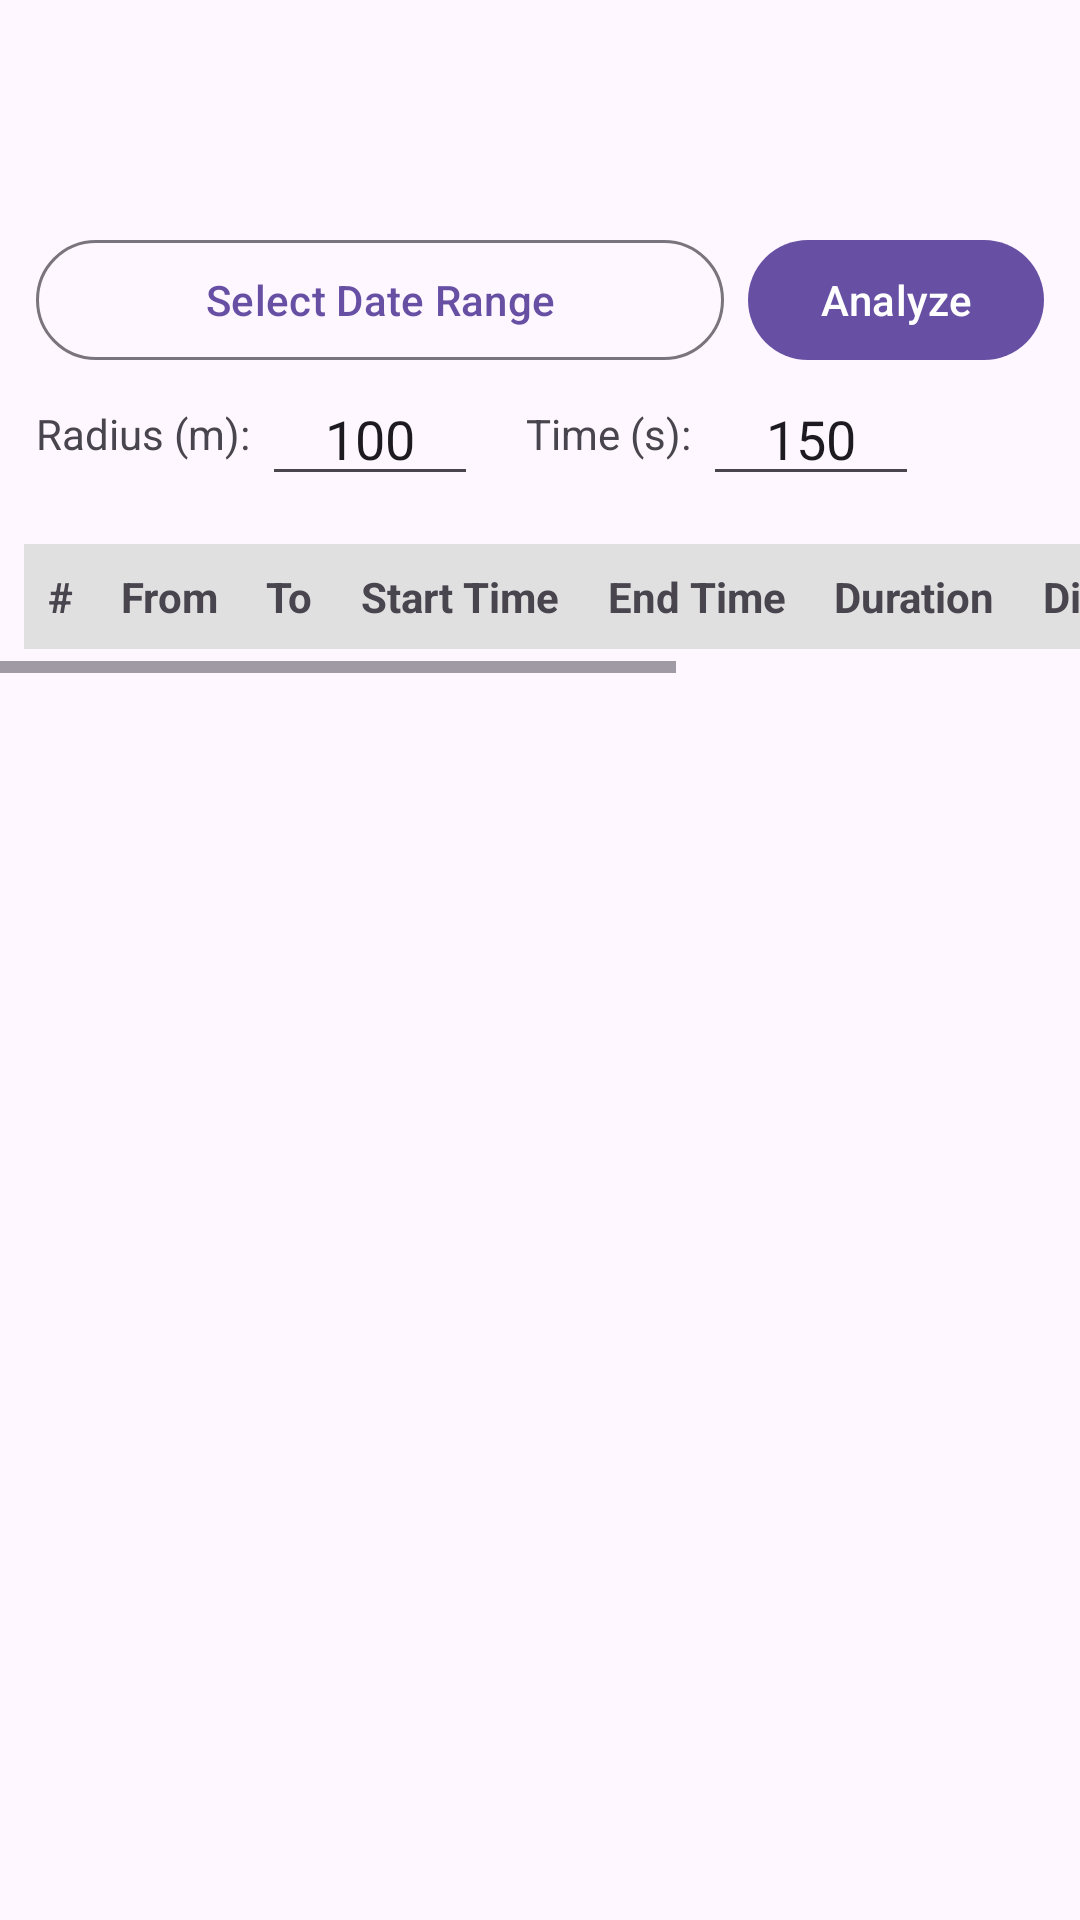

Reconstruct the res/layout file that produces this screen, plus the resources it refers to.
<!-- AndroidManifest.xml: activity theme Theme.GPSTracker -->
<!-- res/layout/activity_commutes.xml -->
<?xml version="1.0" encoding="utf-8"?>
<LinearLayout xmlns:android="http://schemas.android.com/apk/res/android"
    xmlns:tools="http://schemas.android.com/tools"
    android:layout_width="match_parent"
    android:layout_height="match_parent"
    android:orientation="vertical"
    tools:context=".CommutesActivity">

    <com.google.android.material.appbar.MaterialToolbar
        android:id="@+id/toolbar"
        android:layout_width="match_parent"
        android:layout_height="?attr/actionBarSize"
        android:title="@string/commutes_title" />

    <LinearLayout
        android:layout_width="match_parent"
        android:layout_height="wrap_content"
        android:orientation="horizontal"
        android:paddingStart="12dp"
        android:paddingEnd="12dp"
        android:paddingTop="12dp"
        android:gravity="center_vertical">

        <com.google.android.material.button.MaterialButton
            android:id="@+id/buttonDateRange"
            android:layout_width="0dp"
            android:layout_height="wrap_content"
            android:layout_weight="1"
            android:text="@string/select_date_range"
            style="@style/Widget.Material3.Button.OutlinedButton" />

        <com.google.android.material.button.MaterialButton
            android:id="@+id/buttonAnalyze"
            android:layout_width="wrap_content"
            android:layout_height="wrap_content"
            android:text="@string/analyze"
            android:layout_marginStart="8dp" />

    </LinearLayout>

    <LinearLayout
        android:layout_width="match_parent"
        android:layout_height="wrap_content"
        android:orientation="horizontal"
        android:paddingStart="12dp"
        android:paddingEnd="12dp"
        android:paddingBottom="8dp"
        android:gravity="center_vertical">

        <TextView
            android:layout_width="wrap_content"
            android:layout_height="wrap_content"
            android:text="@string/radius_label"
            android:textSize="14sp" />

        <EditText
            android:id="@+id/editRadius"
            android:layout_width="72dp"
            android:layout_height="wrap_content"
            android:inputType="number"
            android:text="100"
            android:textAlignment="center"
            android:layout_marginStart="4dp" />

        <TextView
            android:layout_width="wrap_content"
            android:layout_height="wrap_content"
            android:text="@string/time_threshold_label"
            android:textSize="14sp"
            android:layout_marginStart="16dp" />

        <EditText
            android:id="@+id/editTimeThreshold"
            android:layout_width="72dp"
            android:layout_height="wrap_content"
            android:inputType="number"
            android:text="150"
            android:textAlignment="center"
            android:layout_marginStart="4dp" />

    </LinearLayout>

    <ProgressBar
        android:id="@+id/progressBar"
        android:layout_width="match_parent"
        android:layout_height="wrap_content"
        android:visibility="gone"
        style="?android:attr/progressBarStyleHorizontal"
        android:indeterminate="true" />

    <TextView
        android:id="@+id/textMessage"
        android:layout_width="match_parent"
        android:layout_height="wrap_content"
        android:padding="12dp"
        android:visibility="gone"
        android:textSize="14sp" />

    <ScrollView
        android:layout_width="match_parent"
        android:layout_height="0dp"
        android:layout_weight="1">

        <HorizontalScrollView
            android:layout_width="match_parent"
            android:layout_height="wrap_content">

            <TableLayout
                android:id="@+id/tableResults"
                android:layout_width="wrap_content"
                android:layout_height="wrap_content"
                android:padding="8dp"
                android:stretchColumns="1,2">

                <TableRow android:background="#E0E0E0">
                    <TextView android:text="@string/col_number" android:padding="8dp" android:textStyle="bold" />
                    <TextView android:text="@string/col_from" android:padding="8dp" android:textStyle="bold" />
                    <TextView android:text="@string/col_to" android:padding="8dp" android:textStyle="bold" />
                    <TextView android:text="@string/col_start_time" android:padding="8dp" android:textStyle="bold" />
                    <TextView android:text="@string/col_end_time" android:padding="8dp" android:textStyle="bold" />
                    <TextView android:text="@string/col_duration" android:padding="8dp" android:textStyle="bold" />
                    <TextView android:text="@string/col_distance" android:padding="8dp" android:textStyle="bold" />
                    <TextView android:text="@string/col_elev_gain" android:padding="8dp" android:textStyle="bold" />
                    <TextView android:text="@string/col_elev_loss" android:padding="8dp" android:textStyle="bold" />
                </TableRow>

            </TableLayout>

        </HorizontalScrollView>

    </ScrollView>

</LinearLayout>
<!-- resources referenced by this layout -->
<resources>
  <string name="analyze">Analyze</string>
  <string name="col_distance">Distance</string>
  <string name="col_duration">Duration</string>
  <string name="col_elev_gain">Elev. Gain</string>
  <string name="col_elev_loss">Elev. Loss</string>
  <string name="col_end_time">End Time</string>
  <string name="col_from">From</string>
  <string name="col_number">#</string>
  <string name="col_start_time">Start Time</string>
  <string name="col_to">To</string>
  <string name="commutes_title">Commutes</string>
  <string name="radius_label">Radius (m):</string>
  <string name="select_date_range">Select Date Range</string>
  <string name="time_threshold_label">Time (s):</string>
  <style name="Theme.GPSTracker" parent="Base.Theme.GPSTracker" />
  <style name="Base.Theme.GPSTracker" parent="Theme.Material3.DayNight.NoActionBar">
          
          
      </style>
</resources>
